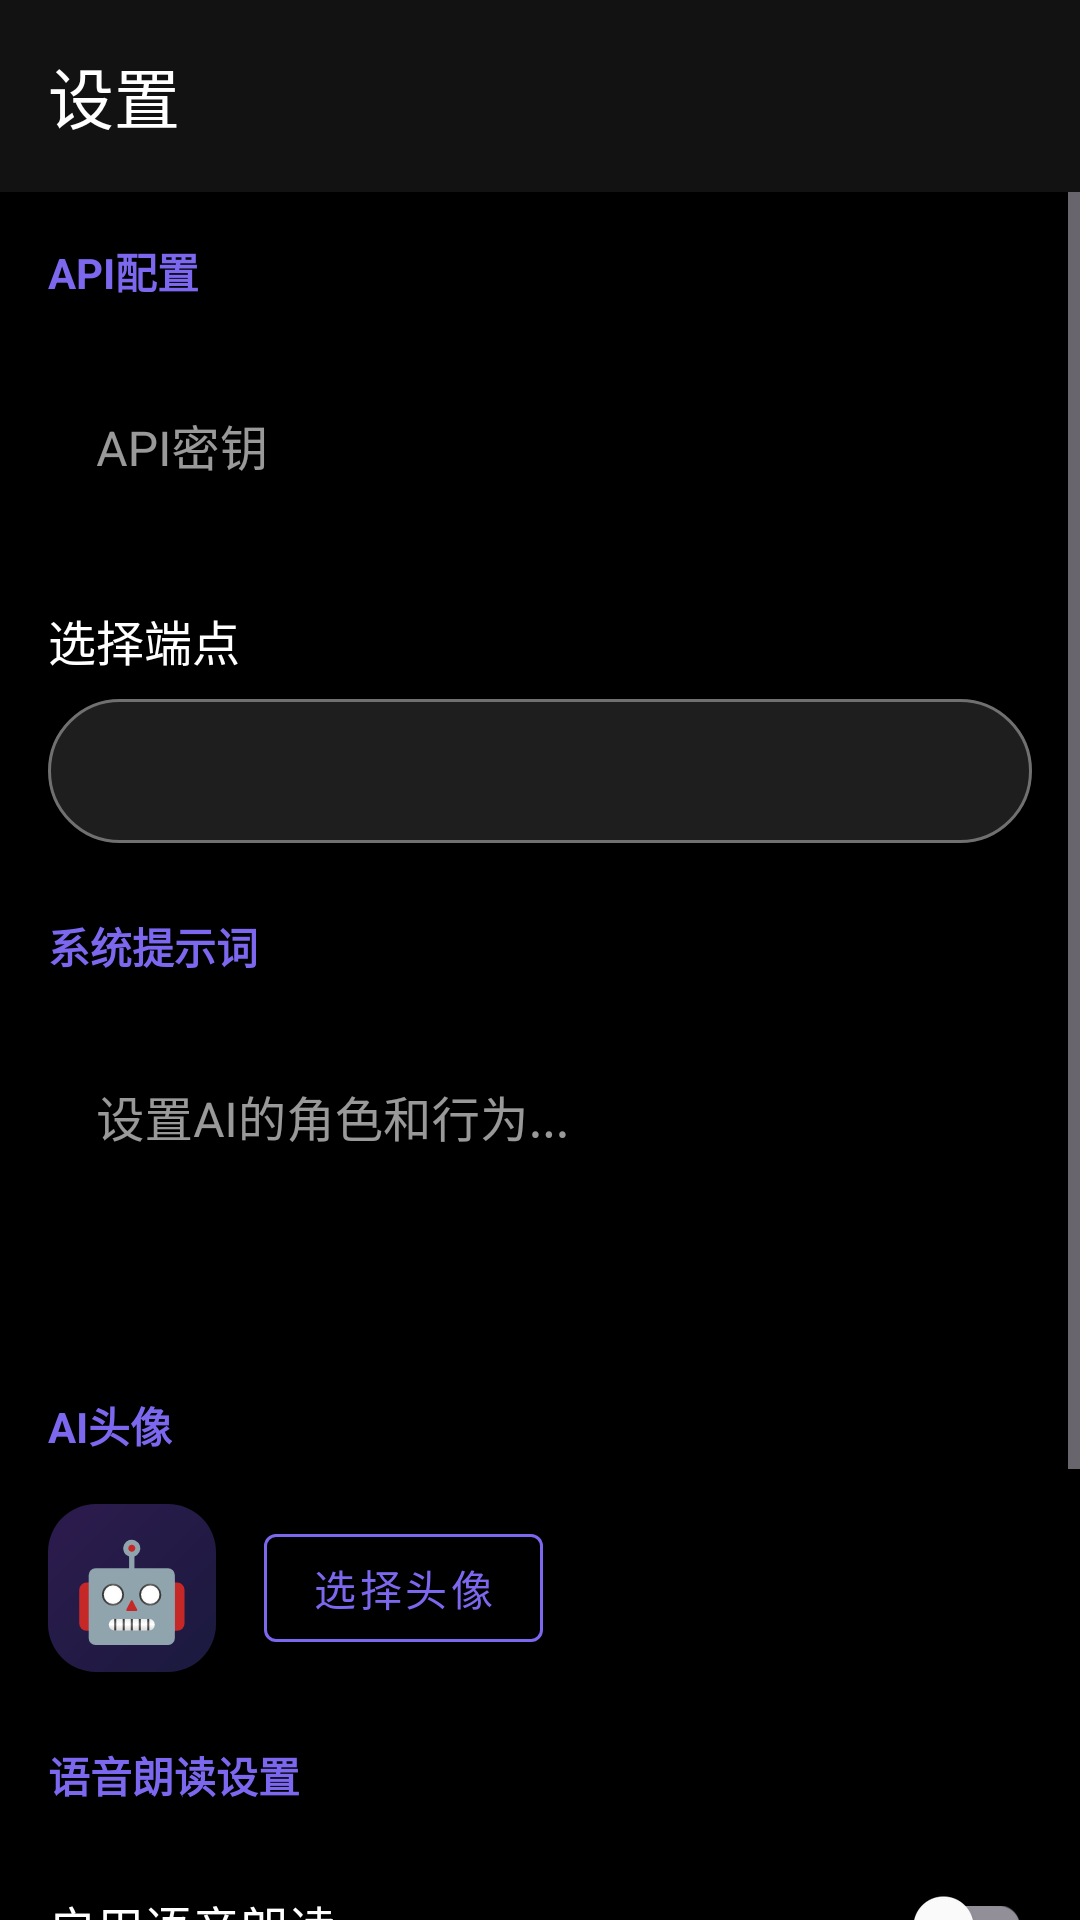

The Android layout XML behind this screen, and the referenced resources:
<!-- AndroidManifest.xml: activity theme Theme.NewGrokChat -->
<!-- res/layout/activity_settings.xml -->
<?xml version="1.0" encoding="utf-8"?>
<androidx.constraintlayout.widget.ConstraintLayout xmlns:android="http://schemas.android.com/apk/res/android"
    xmlns:app="http://schemas.android.com/apk/res-auto"
    android:layout_width="match_parent"
    android:layout_height="match_parent"
    android:background="@color/background">

    <com.google.android.material.appbar.MaterialToolbar
        android:id="@+id/toolbar"
        android:layout_width="match_parent"
        android:layout_height="?attr/actionBarSize"
        android:background="@color/surface"
        app:layout_constraintTop_toTopOf="parent"
        app:navigationIconTint="@color/text_primary"
        app:titleTextColor="@color/text_primary"
        app:title="设置" />

    <ScrollView
        android:layout_width="match_parent"
        android:layout_height="0dp"
        app:layout_constraintTop_toBottomOf="@id/toolbar"
        app:layout_constraintBottom_toBottomOf="parent">

        <LinearLayout
            android:layout_width="match_parent"
            android:layout_height="wrap_content"
            android:orientation="vertical"
            android:padding="16dp">

            
            <TextView
                android:layout_width="wrap_content"
                android:layout_height="wrap_content"
                android:text="API配置"
                android:textColor="@color/accent"
                android:textSize="14sp"
                android:textStyle="bold"
                android:layout_marginBottom="16dp" />

            <com.google.android.material.textfield.TextInputLayout
                android:layout_width="match_parent"
                android:layout_height="wrap_content"
                android:hint="API密钥"
                style="@style/Widget.MaterialComponents.TextInputLayout.OutlinedBox"
                app:boxStrokeColor="@color/accent"
                app:hintTextColor="@color/accent">

                <com.google.android.material.textfield.TextInputEditText
                    android:id="@+id/edit_api_key"
                    android:layout_width="match_parent"
                    android:layout_height="wrap_content"
                    android:inputType="textPassword"
                    android:textColor="@color/text_primary"
                    android:importantForAutofill="no" />

            </com.google.android.material.textfield.TextInputLayout>

            <TextView
                android:layout_width="wrap_content"
                android:layout_height="wrap_content"
                android:text="选择端点"
                android:textColor="@color/text_primary"
                android:textSize="16sp"
                android:layout_marginTop="24dp"
                android:layout_marginBottom="8dp" />

            <Spinner
                android:id="@+id/spinner_endpoint"
                android:layout_width="match_parent"
                android:layout_height="48dp"
                android:background="@drawable/spinner_background"
                android:popupBackground="@color/surface"
                android:padding="12dp" />

            
            <TextView
                android:layout_width="wrap_content"
                android:layout_height="wrap_content"
                android:text="系统提示词"
                android:textColor="@color/accent"
                android:textSize="14sp"
                android:textStyle="bold"
                android:layout_marginTop="24dp"
                android:layout_marginBottom="16dp" />

            <com.google.android.material.textfield.TextInputLayout
                android:layout_width="match_parent"
                android:layout_height="wrap_content"
                android:hint="设置AI的角色和行为..."
                style="@style/Widget.MaterialComponents.TextInputLayout.OutlinedBox"
                app:boxStrokeColor="@color/accent"
                app:hintTextColor="@color/accent">

                <com.google.android.material.textfield.TextInputEditText
                    android:id="@+id/edit_system_prompt"
                    android:layout_width="match_parent"
                    android:layout_height="wrap_content"
                    android:minLines="3"
                    android:maxLines="6"
                    android:gravity="top"
                    android:textColor="@color/text_primary"
                    android:inputType="textMultiLine"
                    android:importantForAutofill="no" />

            </com.google.android.material.textfield.TextInputLayout>

            
            <TextView
                android:layout_width="wrap_content"
                android:layout_height="wrap_content"
                android:text="AI头像"
                android:textColor="@color/accent"
                android:textSize="14sp"
                android:textStyle="bold"
                android:layout_marginTop="24dp"
                android:layout_marginBottom="16dp" />

            <LinearLayout
                android:layout_width="match_parent"
                android:layout_height="wrap_content"
                android:orientation="horizontal"
                android:gravity="center_vertical">

                
                <FrameLayout
                    android:layout_width="56dp"
                    android:layout_height="56dp"
                    android:layout_marginEnd="16dp">

                    <TextView
                        android:id="@+id/avatar_preview_text"
                        android:layout_width="match_parent"
                        android:layout_height="match_parent"
                        android:textSize="32sp"
                        android:gravity="center"
                        android:background="@drawable/bg_message_ai"
                        android:text="🤖" />

                    <ImageView
                        android:id="@+id/avatar_preview_image"
                        android:layout_width="match_parent"
                        android:layout_height="match_parent"
                        android:visibility="gone"
                        android:scaleType="centerCrop"
                        android:background="@drawable/bg_message_ai" />

                </FrameLayout>

                <com.google.android.material.button.MaterialButton
                    android:id="@+id/btn_select_avatar"
                    android:layout_width="wrap_content"
                    android:layout_height="wrap_content"
                    android:text="选择头像"
                    style="@style/Widget.MaterialComponents.Button.OutlinedButton"
                    app:strokeColor="@color/accent"
                    android:textColor="@color/accent" />

            </LinearLayout>

            
            <TextView
                android:layout_width="wrap_content"
                android:layout_height="wrap_content"
                android:text="语音朗读设置"
                android:textColor="@color/accent"
                android:textSize="14sp"
                android:textStyle="bold"
                android:layout_marginTop="24dp"
                android:layout_marginBottom="16dp" />

            <LinearLayout
                android:layout_width="match_parent"
                android:layout_height="wrap_content"
                android:orientation="horizontal"
                android:gravity="center_vertical">

                <TextView
                    android:layout_width="0dp"
                    android:layout_height="wrap_content"
                    android:layout_weight="1"
                    android:text="启用语音朗读"
                    android:textColor="@color/text_primary"
                    android:textSize="16sp" />

                <com.google.android.material.switchmaterial.SwitchMaterial
                    android:id="@+id/switch_tts"
                    android:layout_width="wrap_content"
                    android:layout_height="wrap_content" />

            </LinearLayout>

            <TextView
                android:id="@+id/text_tts_speed"
                android:layout_width="wrap_content"
                android:layout_height="wrap_content"
                android:text="语速: 1.0x"
                android:textColor="@color/text_primary"
                android:textSize="14sp"
                android:layout_marginTop="16dp"
                android:visibility="gone" />

            <SeekBar
                android:id="@+id/seekbar_tts_speed"
                android:layout_width="match_parent"
                android:layout_height="wrap_content"
                android:min="0"
                android:max="15"
                android:progress="5"
                android:layout_marginTop="8dp"
                android:visibility="gone" />

            
            <com.google.android.material.button.MaterialButton
                android:id="@+id/btn_save"
                android:layout_width="match_parent"
                android:layout_height="wrap_content"
                android:layout_marginTop="32dp"
                android:text="保存设置"
                android:textColor="@color/on_primary"
                android:backgroundTint="@color/accent" />

            
            <TextView
                android:layout_width="match_parent"
                android:layout_height="wrap_content"
                android:layout_marginTop="32dp"
                android:text="关于"
                android:textColor="@color/accent"
                android:textSize="14sp"
                android:textStyle="bold" />

            <TextView
                android:layout_width="match_parent"
                android:layout_height="wrap_content"
                android:layout_marginTop="8dp"
                android:text="Grok聊天 v1.0.0\n由x.ai Grok API提供支持"
                android:textColor="@color/text_secondary"
                android:textSize="14sp"
                android:lineSpacingExtra="4dp" />

        </LinearLayout>

    </ScrollView>

</androidx.constraintlayout.widget.ConstraintLayout>
<!-- resources referenced by this layout -->
<resources>
  <color name="accent">#7B68EE</color>
  <color name="background">#000000</color>
  <color name="on_primary">#FFFFFF</color>
  <color name="surface">#121212</color>
  <color name="text_primary">#FFFFFF</color>
  <color name="text_secondary">#B0B0B0</color>
  <!-- drawable bg_message_ai (drawable) -->
  <?xml version="1.0" encoding="utf-8"?>
  <shape xmlns:android="http://schemas.android.com/apk/res/android"
      android:shape="rectangle">
      <gradient
          android:angle="135"
          android:startColor="@color/message_ai_bg_start"
          android:endColor="@color/message_ai_bg_end"
          android:type="linear" />
      <corners android:radius="16dp" />
  </shape>
  <!-- drawable spinner_background (drawable) -->
  <?xml version="1.0" encoding="utf-8"?>
  <shape xmlns:android="http://schemas.android.com/apk/res/android"
      android:shape="rectangle">
      <solid android:color="@color/surface_variant" />
      <corners android:radius="24dp" />
      <stroke
          android:width="1dp"
          android:color="@color/text_hint" />
      <padding
          android:left="12dp"
          android:top="8dp"
          android:right="12dp"
          android:bottom="8dp" />
  </shape>
  <style name="Theme.NewGrokChat" parent="Theme.Material3.Dark.NoActionBar">
          <item name="colorPrimary">@color/accent</item>
          <item name="colorPrimaryVariant">@color/accent_variant</item>
          <item name="colorOnPrimary">@color/on_primary</item>
          <item name="colorSecondary">@color/accent</item>
          <item name="colorOnSecondary">@color/on_primary</item>
          <item name="android:colorBackground">@color/background</item>
          <item name="colorSurface">@color/surface</item>
          <item name="colorOnSurface">@color/text_primary</item>
          <item name="android:statusBarColor">@color/background</item>
          <item name="android:navigationBarColor">@color/surface</item>
          <item name="android:windowLightStatusBar">false</item>
      </style>
  <color name="message_ai_bg_start">#1A1A3E</color>
  <color name="message_ai_bg_end">#2D1B4E</color>
  <color name="surface_variant">#1E1E1E</color>
  <color name="text_hint">#707070</color>
  <color name="accent_variant">#9370DB</color>
</resources>
